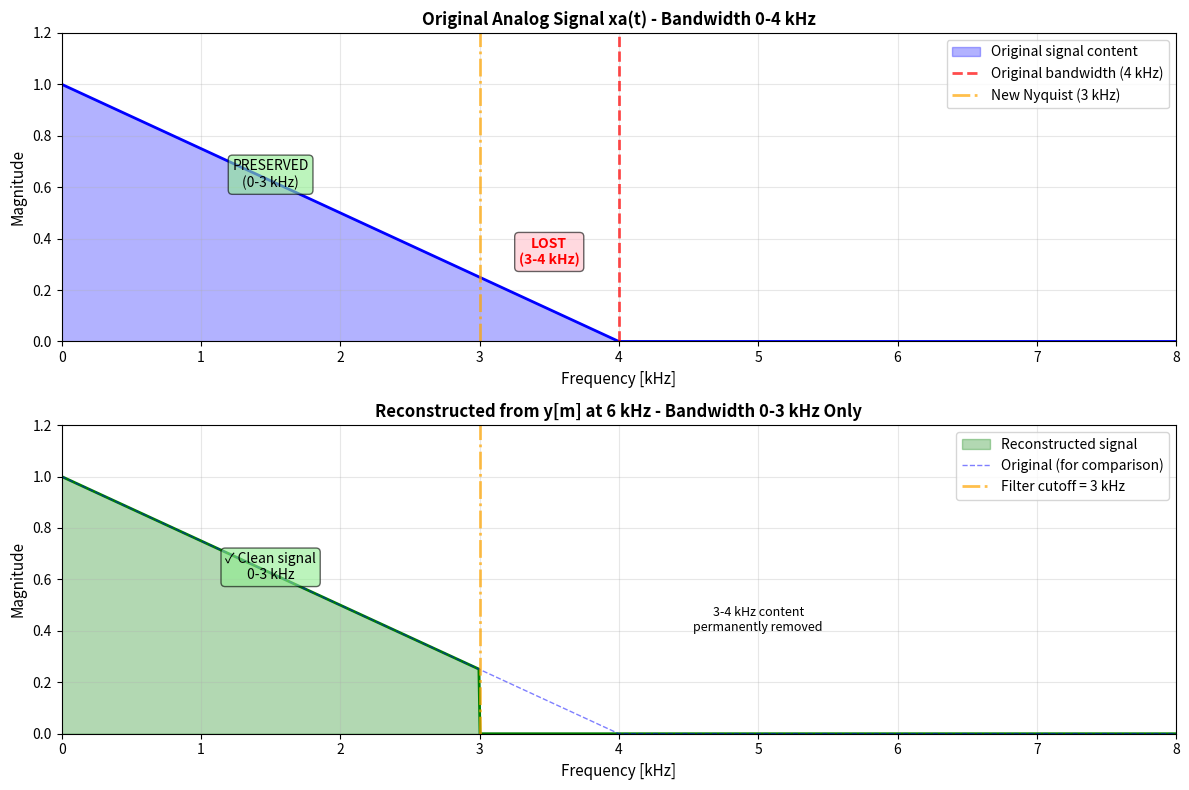

Reproduce this figure in Python.
import matplotlib.pyplot as plt
import numpy as np

print("=" * 80)
print("PROBLEM 2c: INFORMATION LOSS ANALYSIS")
print("=" * 80)

# Parameters
Fsx = 8000
Fsy = 6000
F_cutoff = 3000

fig, axes = plt.subplots(2, 1, figsize=(12, 8))

F = np.linspace(0, 8000, 1000)

# Original analog signal spectrum
xa_spec = np.zeros_like(F)
mask1 = F <= 4000
xa_spec[mask1] = 1 - F[mask1] / 4000

# Reconstructed signal spectrum (after rate conversion)
xhat_spec = np.zeros_like(F)
mask2 = F <= 3000
xhat_spec[mask2] = 1 - F[mask2] / 4000

# Plot 1: Original signal
axes[0].fill_between(
    F / 1000, 0, xa_spec, alpha=0.3, color="blue", label="Original signal content"
)
axes[0].plot(F / 1000, xa_spec, "b", linewidth=2)
axes[0].axvline(
    x=4,
    color="r",
    linestyle="--",
    linewidth=2,
    alpha=0.7,
    label="Original bandwidth (4 kHz)",
)
axes[0].axvline(
    x=3,
    color="orange",
    linestyle="-.",
    linewidth=2,
    alpha=0.7,
    label="New Nyquist (3 kHz)",
)
axes[0].set_xlabel("Frequency [kHz]", fontsize=11)
axes[0].set_ylabel("Magnitude", fontsize=11)
axes[0].set_title(
    "Original Analog Signal xa(t) - Bandwidth 0-4 kHz", fontsize=12, fontweight="bold"
)
axes[0].set_xlim([0, 8])
axes[0].set_ylim([0, 1.2])
axes[0].grid(True, alpha=0.3)
axes[0].legend(fontsize=10)
axes[0].text(
    1.5,
    0.6,
    "PRESERVED\n(0-3 kHz)",
    ha="center",
    fontsize=10,
    bbox=dict(boxstyle="round", facecolor="lightgreen", alpha=0.6),
)
axes[0].text(
    3.5,
    0.3,
    "LOST\n(3-4 kHz)",
    ha="center",
    fontsize=10,
    color="red",
    fontweight="bold",
    bbox=dict(boxstyle="round", facecolor="pink", alpha=0.6),
)

# Plot 2: Reconstructed signal
axes[1].fill_between(
    F / 1000, 0, xhat_spec, alpha=0.3, color="green", label="Reconstructed signal"
)
axes[1].plot(F / 1000, xhat_spec, "g", linewidth=2)
axes[1].plot(
    F / 1000, xa_spec, "b--", linewidth=1, alpha=0.5, label="Original (for comparison)"
)
axes[1].axvline(
    x=3,
    color="orange",
    linestyle="-.",
    linewidth=2,
    alpha=0.7,
    label="Filter cutoff = 3 kHz",
)
axes[1].set_xlabel("Frequency [kHz]", fontsize=11)
axes[1].set_ylabel("Magnitude", fontsize=11)
axes[1].set_title(
    "Reconstructed from y[m] at 6 kHz - Bandwidth 0-3 kHz Only",
    fontsize=12,
    fontweight="bold",
)
axes[1].set_xlim([0, 8])
axes[1].set_ylim([0, 1.2])
axes[1].grid(True, alpha=0.3)
axes[1].legend(fontsize=10)
axes[1].text(
    1.5,
    0.6,
    "✓ Clean signal\n0-3 kHz",
    ha="center",
    fontsize=10,
    bbox=dict(boxstyle="round", facecolor="lightgreen", alpha=0.6),
)
axes[1].text(
    5,
    0.4,
    "3-4 kHz content\npermanently removed",
    ha="center",
    fontsize=9,
    style="italic",
)

plt.tight_layout()
plt.savefig("problem2c_information_loss.png", dpi=150, bbox_inches="tight")
plt.show()

print("\n" + "=" * 80)
print("INFORMATION LOSS ANALYSIS")
print("=" * 80)

print("\n┌─ ORIGINAL SIGNAL ─────────────────────────────────────────┐")
print("│                                                            │")
print(f"│  Analog signal xa(t): bandwidth 0 to {4000} Hz             │")
print(f"│  Sampled at Fsx = {Fsx} Hz                                 │")
print(f"│  Nyquist frequency = {Fsx/2} Hz                            │")
print("│  Status: ✓ Properly sampled (at Nyquist rate)             │")
print("│                                                            │")
print("└────────────────────────────────────────────────────────────┘")

print("\n┌─ AFTER RATE CONVERSION ───────────────────────────────────┐")
print("│                                                            │")
print(f"│  Output y[m]: sampled at Fsy = {Fsy} Hz                    │")
print(f"│  New Nyquist frequency = {Fsy/2} Hz                        │")
print(f"│  Filter cutoff = {F_cutoff} Hz                              │")
print("│                                                            │")
print(f"│  Frequency content 0-{F_cutoff} Hz:   ✓ PRESERVED           │")
print(f"│  Frequency content {F_cutoff}-{4000} Hz: ✗ LOST              │")
print("│                                                            │")
print("└────────────────────────────────────────────────────────────┘")

print("\n┌─ CAN WE RECONSTRUCT xa(t)? ───────────────────────────────┐")
print("│                                                            │")
print("│  Answer: NO (not perfectly)                               │")
print("│                                                            │")
print("│  We can reconstruct:                                       │")
print(f"│    x̂a(t) = band-limited version (0-{F_cutoff} Hz)           │")
print("│                                                            │")
print("│  We CANNOT reconstruct:                                    │")
print(f"│    Original xa(t) with full 0-{4000} Hz content            │")
print("│                                                            │")
print("│  Information preserved: 75% (3 kHz / 4 kHz)               │")
print("│  Information lost: 25% (1 kHz / 4 kHz)                    │")
print("│                                                            │")
print("└────────────────────────────────────────────────────────────┘")

print("\n┌─ IS THIS A PROBLEM? ──────────────────────────────────────┐")
print("│                                                            │")
print("│  NO! This is the expected trade-off:                      │")
print("│                                                            │")
print("│  ✓ We chose to downsample to 6 kHz                        │")
print("│    → This limits us to 3 kHz bandwidth                    │")
print("│                                                            │")
print("│  ✓ The alternative (no filtering) would be WORSE:         │")
print("│    → Aliasing would corrupt the ENTIRE signal             │")
print("│                                                            │")
print("│  ✓ We get a clean 0-3 kHz signal without distortion       │")
print("│    → Better to lose 3-4 kHz than corrupt everything!     │")
print("│                                                            │")
print("└────────────────────────────────────────────────────────────┘")

print("\n" + "=" * 80)
